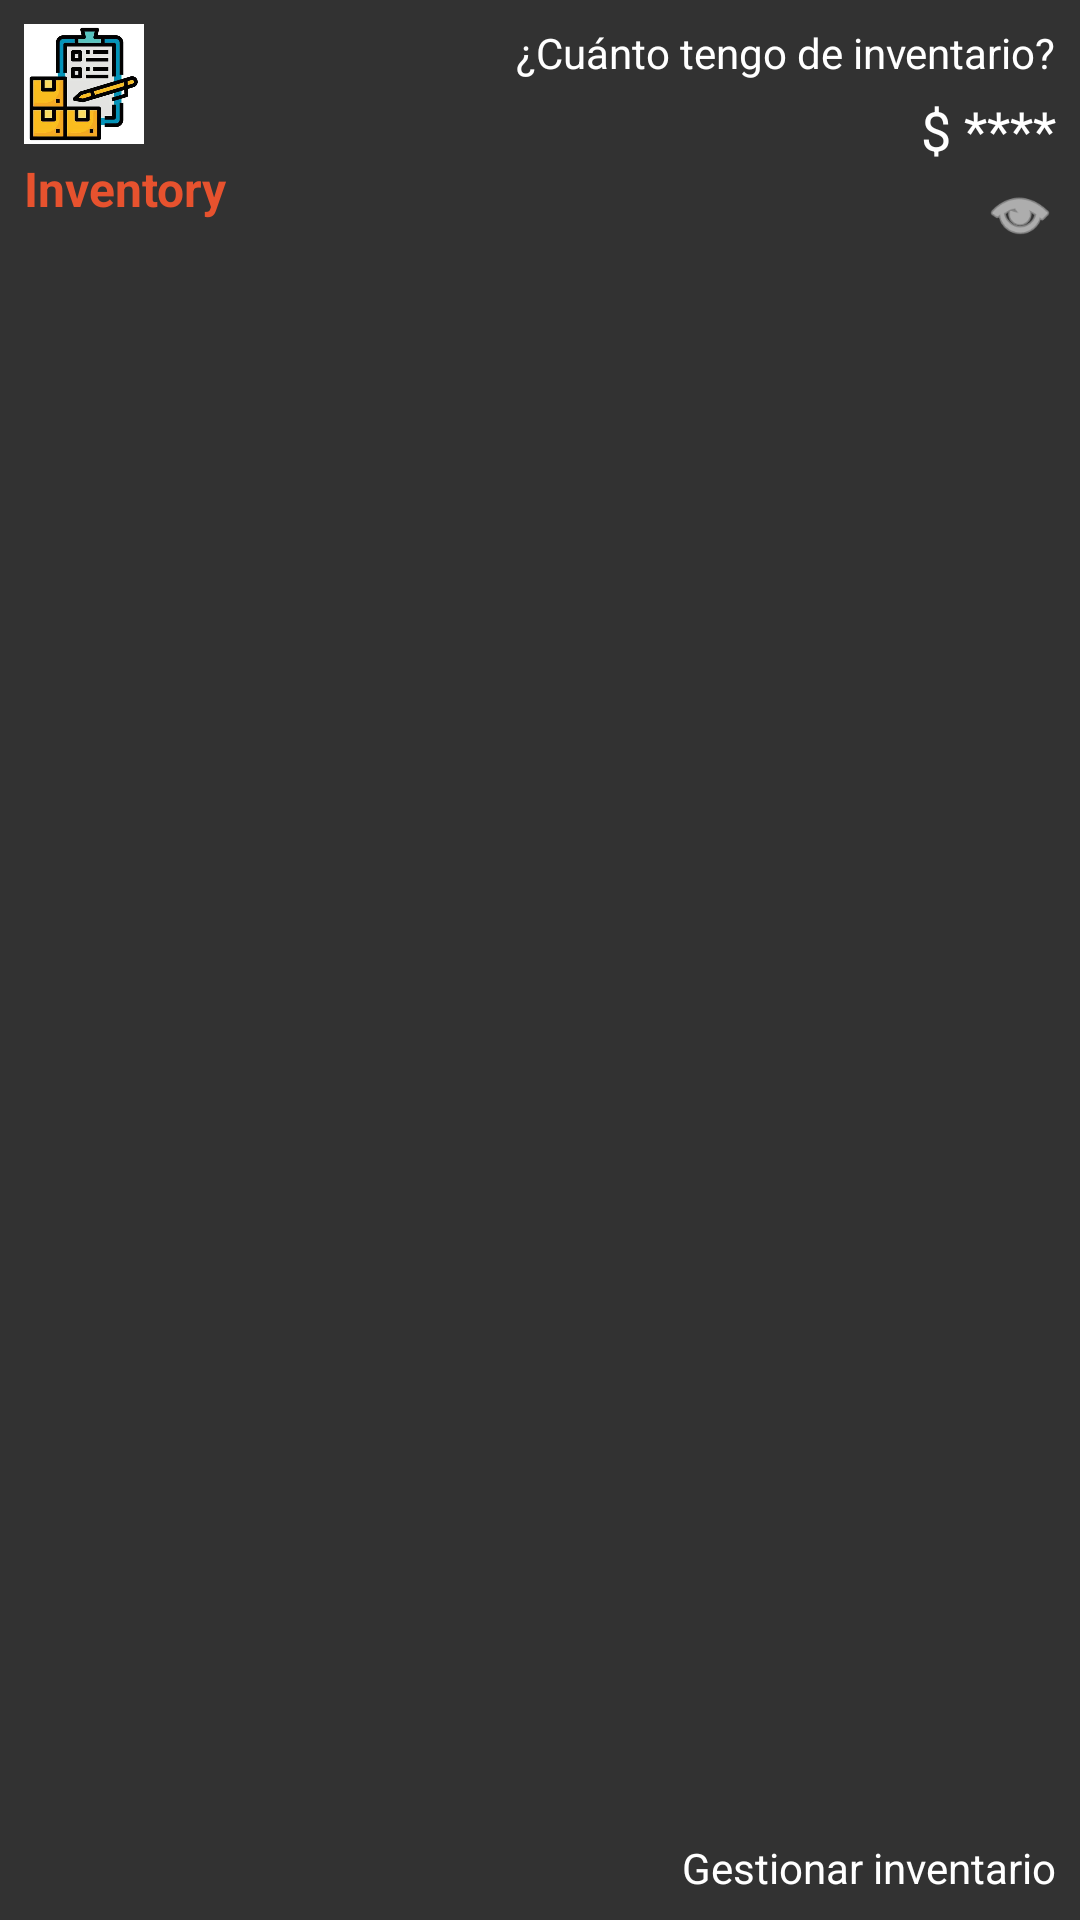

Reconstruct the res/layout file that produces this screen, plus the resources it refers to.
<!-- AndroidManifest.xml: application theme Theme.InventoryWidget -->
<!-- res/layout/widget_inventory.xml -->
<?xml version="1.0" encoding="utf-8"?>
<RelativeLayout xmlns:android="http://schemas.android.com/apk/res/android"
    android:id="@+id/widgetRoot"
    android:layout_width="match_parent"
    android:layout_height="wrap_content"
    android:background="#CC000000"
    android:padding="8dp"
    android:layout_margin="8dp"
    android:orientation="vertical"
    android:layout_gravity="center"
    android:clipToOutline="true"
    android:layout_marginBottom="10dp">

    <ImageView
        android:id="@+id/logo"
        android:layout_width="40dp"
        android:layout_height="40dp"
        android:layout_alignParentStart="true"
        android:src="@mipmap/logo_inventory" />


    <TextView
        android:id="@+id/txtTitle"
        android:layout_width="wrap_content"
        android:layout_height="wrap_content"
        android:text="Inventory"
        android:textColor="#e7522e"
        android:textStyle="bold"
        android:textSize="16sp"
        android:layout_below="@id/logo"
        android:layout_marginTop="4dp" />

    <TextView
        android:id="@+id/txtQuestion"
        android:layout_width="wrap_content"
        android:layout_height="wrap_content"
        android:text="¿Cuánto tengo de inventario?"
        android:textColor="#FFFFFF"
        android:textSize="14sp"
        android:layout_alignParentEnd="true"
        android:layout_alignParentTop="true" />

    <TextView
        android:id="@+id/txtBalance"
        android:layout_width="wrap_content"
        android:layout_height="wrap_content"
        android:text="$ ****"
        android:textColor="#FFFFFF"
        android:textSize="18sp"
        android:layout_below="@id/txtQuestion"
        android:layout_alignParentEnd="true"
        android:layout_marginTop="4dp" />

    <ImageView
        android:id="@+id/iconEye"
        android:layout_width="24dp"
        android:layout_height="24dp"
        android:src="@android:drawable/ic_menu_view"
        android:tint="#FFFFFF"
        android:layout_alignParentEnd="true"
        android:layout_below="@id/txtBalance"
        android:layout_marginTop="4dp" />

    <TextView
        android:id="@+id/txtManage"
        android:layout_width="wrap_content"
        android:layout_height="wrap_content"
        android:text="Gestionar inventario"
        android:textColor="#FFFFFF"
        android:textSize="14sp"
        android:layout_alignParentBottom="true"
        android:layout_alignParentEnd="true"
        android:layout_marginTop="8dp" />

</RelativeLayout>
<!-- resources referenced by this layout -->
<resources>
  <!-- mipmap logo_inventory: png bitmap (mipmap-hdpi, 7624 bytes) -->
  <style name="Theme.InventoryWidget" parent="android:Theme.Material.Light.NoActionBar" />
</resources>
